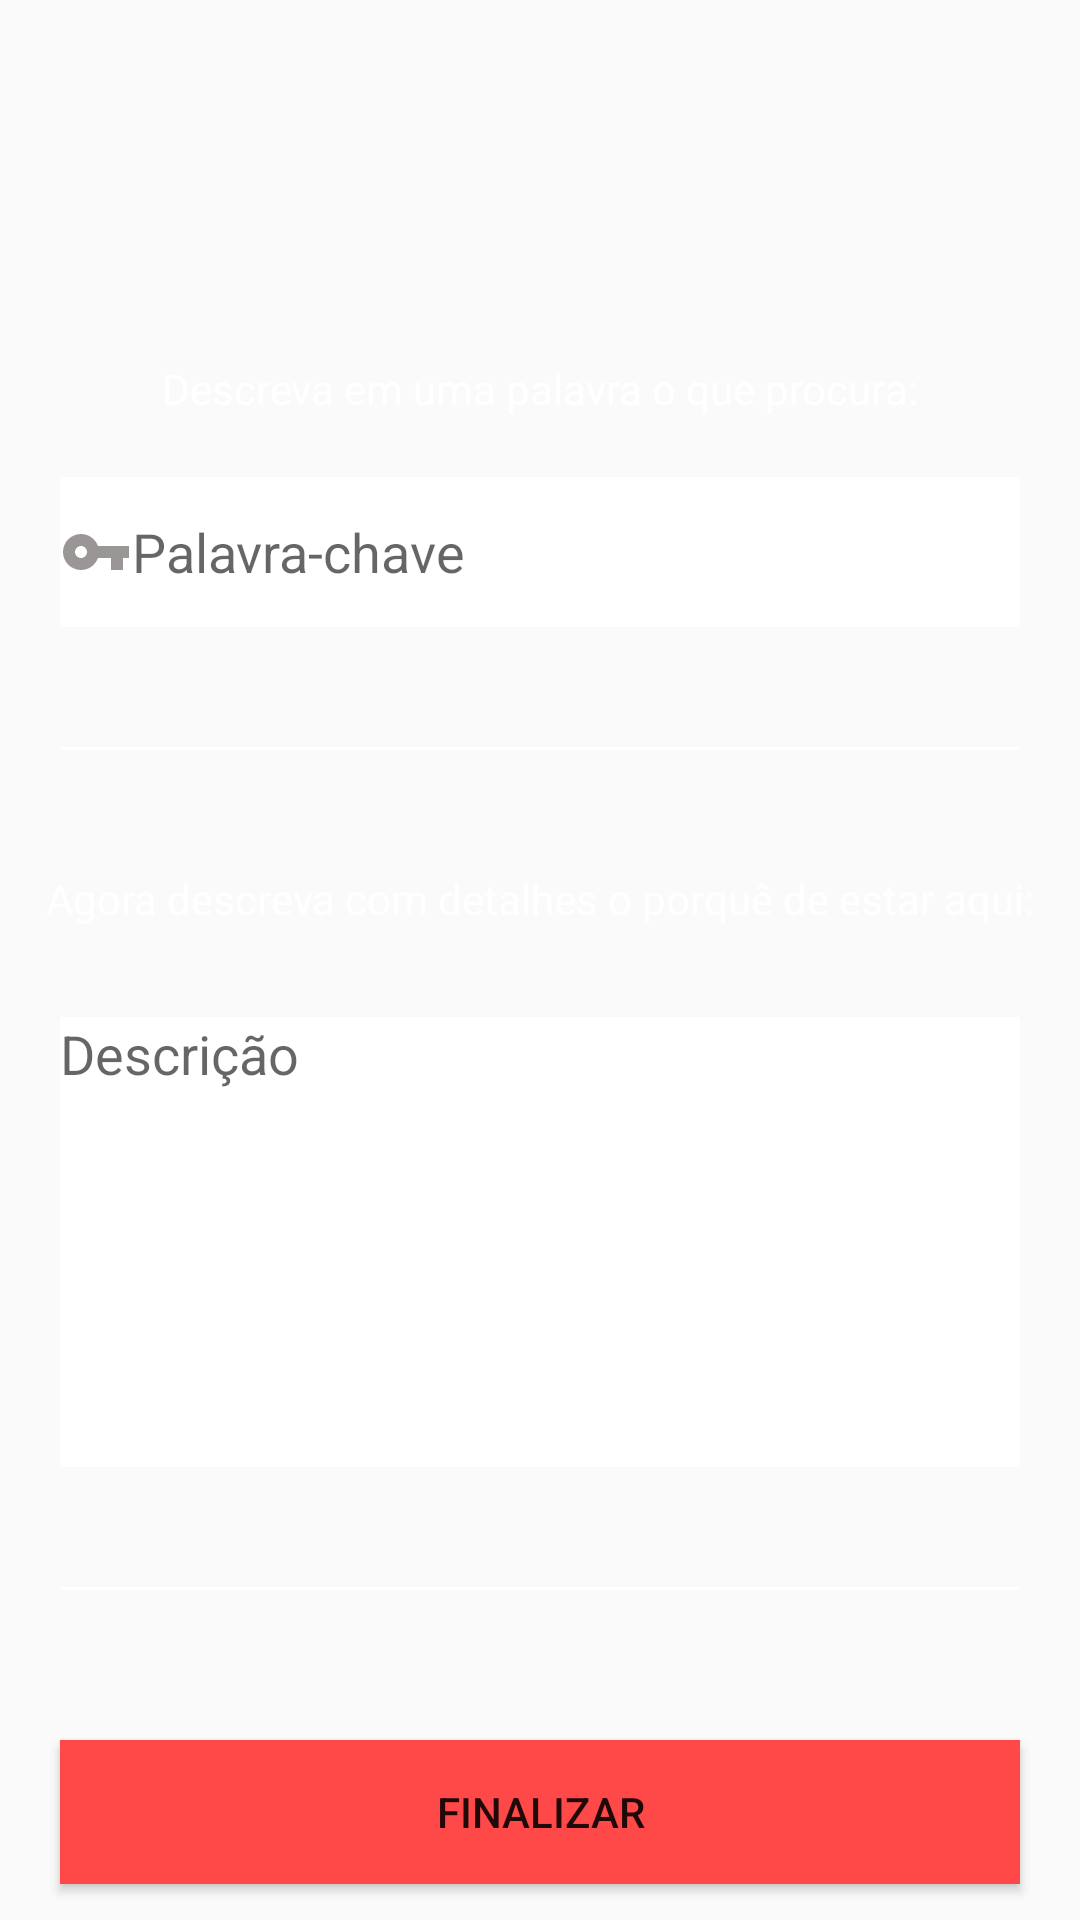

Here is an Android app screen rendered from its layout file. Give the layout XML and the strings, colors and styles it references.
<!-- AndroidManifest.xml: application theme AppTheme -->
<!-- res/layout/activity_perfil_outter.xml -->
<?xml version="1.0" encoding="utf-8"?>
<androidx.constraintlayout.widget.ConstraintLayout xmlns:android="http://schemas.android.com/apk/res/android"
    xmlns:app="http://schemas.android.com/apk/res-auto"
    xmlns:tools="http://schemas.android.com/tools"
    android:layout_width="match_parent"
    android:layout_height="match_parent"
    android:background="@drawable/background_imagem"
    tools:context=".activitys.Perfil_outter">

    <TextView
        android:id="@+id/textView15"
        android:layout_width="0dp"
        android:layout_height="1dp"
        android:layout_marginStart="20dp"
        android:layout_marginTop="40dp"
        android:layout_marginEnd="20dp"
        android:background="@color/white"
        android:text="TextView"
        app:layout_constraintEnd_toEndOf="parent"
        app:layout_constraintHorizontal_bias="0.0"
        app:layout_constraintStart_toStartOf="parent"
        app:layout_constraintTop_toBottomOf="@+id/textDescricaoMap" />

    <TextView
        android:id="@+id/textView14"
        android:layout_width="wrap_content"
        android:layout_height="wrap_content"
        android:layout_marginStart="20dp"
        android:layout_marginTop="40dp"
        android:layout_marginEnd="20dp"
        android:text="Agora descreva com detalhes o porquê de estar aqui:"
        android:textColor="@color/textWhite"
        app:layout_constraintEnd_toEndOf="parent"
        app:layout_constraintStart_toStartOf="parent"
        app:layout_constraintTop_toBottomOf="@+id/textView13" />

    <TextView
        android:id="@+id/textView12"
        android:layout_width="wrap_content"
        android:layout_height="wrap_content"
        android:layout_marginStart="20dp"
        android:layout_marginTop="120dp"
        android:layout_marginEnd="20dp"
        android:text="Descreva em uma palavra o que procura:"
        android:textColor="@color/textWhite"
        app:layout_constraintEnd_toEndOf="parent"
        app:layout_constraintStart_toStartOf="parent"
        app:layout_constraintTop_toTopOf="parent" />

    <EditText
        android:id="@+id/editPalavraChave"
        android:layout_width="0dp"
        android:layout_height="50dp"
        android:layout_marginStart="20dp"
        android:layout_marginTop="20dp"
        android:layout_marginEnd="20dp"
        android:background="@color/white"
        android:drawableLeft="@drawable/ic_palavra_chave"
        android:ems="10"
        android:hint="Palavra-chave"
        android:inputType="textPersonName"
        android:maxLength="10"
        app:layout_constraintEnd_toEndOf="parent"
        app:layout_constraintStart_toStartOf="parent"
        app:layout_constraintTop_toBottomOf="@+id/textView12" />

    <EditText
        android:id="@+id/textDescricaoMap"
        android:layout_width="0dp"
        android:layout_height="150dp"
        android:layout_marginStart="20dp"
        android:layout_marginTop="30dp"
        android:layout_marginEnd="20dp"
        android:background="@color/white"
        android:ems="10"
        android:gravity="top|left"
        android:hint="Descrição"
        android:inputType="textMultiLine"
        android:lines="7"
        android:maxLength="200"
        app:layout_constraintEnd_toEndOf="parent"
        app:layout_constraintHorizontal_bias="0.0"
        app:layout_constraintStart_toStartOf="parent"
        app:layout_constraintTop_toBottomOf="@+id/textView14" />

    <TextView
        android:id="@+id/textView13"
        android:layout_width="0dp"
        android:layout_height="1dp"
        android:layout_marginStart="20dp"
        android:layout_marginTop="40dp"
        android:layout_marginEnd="20dp"
        android:background="@color/white"
        android:text="TextView"
        app:layout_constraintEnd_toEndOf="parent"
        app:layout_constraintStart_toStartOf="parent"
        app:layout_constraintTop_toBottomOf="@+id/editPalavraChave" />

    <Button
        android:id="@+id/button"
        android:layout_width="0dp"
        android:layout_height="wrap_content"
        android:layout_marginStart="20dp"
        android:layout_marginTop="50dp"
        android:layout_marginEnd="20dp"
        android:background="@color/red"
        android:onClick="SalvarInfs"
        android:text="Finalizar"
        app:layout_constraintEnd_toEndOf="parent"
        app:layout_constraintStart_toStartOf="parent"
        app:layout_constraintTop_toBottomOf="@+id/textView15" />
</androidx.constraintlayout.widget.ConstraintLayout>
<!-- resources referenced by this layout -->
<resources>
  <color name="red">#FF4848</color>
  <color name="textWhite">#FFFFFF</color>
  <color name="white">#FFFFFFFF</color>
  <!-- drawable ic_palavra_chave (drawable) -->
  <vector android:height="24dp" android:tint="#9B9696"
      android:viewportHeight="24" android:viewportWidth="24"
      android:width="24dp" xmlns:android="http://schemas.android.com/apk/res/android">
      <path android:fillColor="@android:color/white" android:pathData="M12.65,10C11.83,7.67 9.61,6 7,6c-3.31,0 -6,2.69 -6,6s2.69,6 6,6c2.61,0 4.83,-1.67 5.65,-4H17v4h4v-4h2v-4H12.65zM7,14c-1.1,0 -2,-0.9 -2,-2s0.9,-2 2,-2 2,0.9 2,2 -0.9,2 -2,2z"/>
  </vector>
  <style name="AppTheme" parent="Theme.AppCompat.Light.NoActionBar">
          
  
          <item name="colorPrimary">@color/colorPrimary</item>
          <item name="colorPrimaryDark">@color/colorPrimaryDark</item>
          <item name="colorAccent">@color/colorAccent</item>
      </style>
  <color name="colorPrimary">#00000000</color>
  <color name="colorPrimaryDark">#F28123</color>
  <color name="colorAccent">#494A4E</color>
</resources>
